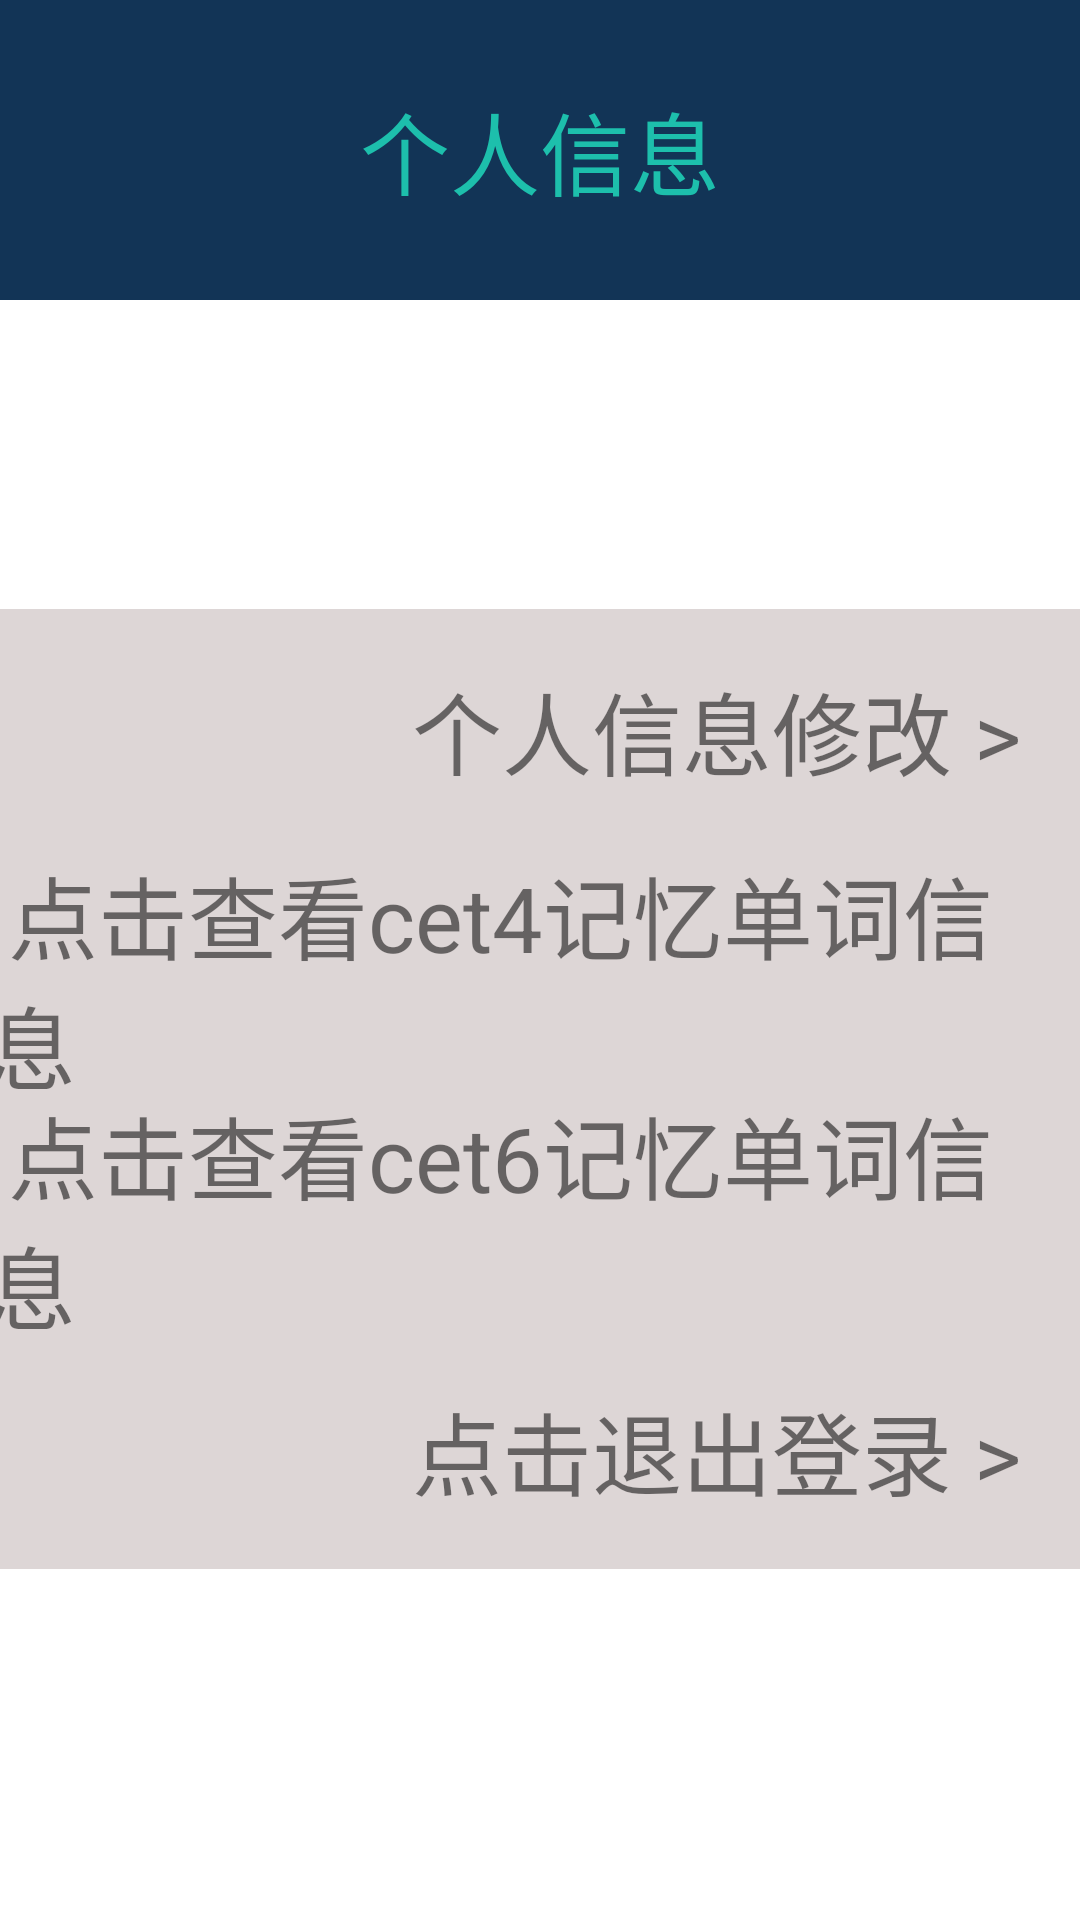

This screen was rendered from an Android layout file. Write that file and the resources it references.
<!-- AndroidManifest.xml: application theme Theme.LoveRecite -->
<!-- res/layout/fragment_personal.xml -->
<?xml version="1.0" encoding="utf-8"?>
<LinearLayout xmlns:android="http://schemas.android.com/apk/res/android"
    xmlns:app="http://schemas.android.com/apk/res-auto"
    xmlns:tools="http://schemas.android.com/tools"
    android:layout_width="match_parent"
    android:layout_height="match_parent"
    android:orientation="vertical"
    tools:context=".fragment.personalfragment.PersonalFragment">

    <FrameLayout
        android:layout_width="match_parent"
        android:layout_height="100dp"
        android:background="#123456">

        <TextView
            android:layout_width="wrap_content"
            android:layout_height="wrap_content"
            android:layout_gravity="center"
            android:text="个人信息"
            android:textColor="#1DBFAC"
            android:textSize="30dp" />

    </FrameLayout>
    <ImageView
        android:layout_width="103dp"
        android:layout_height="103dp"
        android:layout_gravity="center_horizontal"
        android:src="@drawable/ic_baseline_human"/>

    <androidx.constraintlayout.widget.ConstraintLayout
        android:id="@+id/user_info"
        android:clickable="true"
        android:layout_width="match_parent"
        android:layout_height="80dp"
        android:background="#DDD6D6"
        android:orientation="horizontal">

        <TextView

            android:layout_width="wrap_content"
            android:layout_height="wrap_content"
            android:layout_marginRight="5dp"
            android:layout_gravity="right"
            android:text="个人信息修改 >  "
            android:textSize="30dp"
            app:layout_constraintBottom_toBottomOf="parent"
            app:layout_constraintEnd_toEndOf="parent"
            app:layout_constraintTop_toTopOf="parent" />
    </androidx.constraintlayout.widget.ConstraintLayout>

    <androidx.constraintlayout.widget.ConstraintLayout
        android:layout_width="match_parent"
        android:id="@+id/cet4_check"
        android:layout_height="80dp"
        android:background="#DDD6D6"
        android:clickable="true"
        android:orientation="horizontal">

        <TextView
            android:id="@+id/cet4_text"
            android:layout_width="wrap_content"
            android:layout_height="wrap_content"
            android:layout_gravity="right"
            android:layout_marginRight="5dp"
            android:text=" 点击查看cet4记忆单词信息  "
            android:textSize="30dp"
            app:layout_constraintBottom_toBottomOf="parent"
            app:layout_constraintEnd_toEndOf="parent"
            app:layout_constraintTop_toTopOf="parent" />
    </androidx.constraintlayout.widget.ConstraintLayout>

    <androidx.constraintlayout.widget.ConstraintLayout
        android:id="@+id/cet6_check"
        android:clickable="true"
        android:layout_width="match_parent"
        android:layout_height="80dp"
        android:background="#DDD6D6"
        android:orientation="horizontal">

        <TextView
            android:id="@+id/cet6_text"
            android:layout_width="wrap_content"
            android:layout_height="wrap_content"
            android:layout_gravity="right"
            android:layout_marginRight="5dp"
            android:text=" 点击查看cet6记忆单词信息  "
            android:textSize="30dp"
            app:layout_constraintBottom_toBottomOf="parent"
            app:layout_constraintEnd_toEndOf="parent"
            app:layout_constraintTop_toTopOf="parent" />
    </androidx.constraintlayout.widget.ConstraintLayout>

    <androidx.constraintlayout.widget.ConstraintLayout
        android:id="@+id/login_out"
        android:clickable="true"
        android:layout_width="match_parent"
        android:layout_height="80dp"
        android:background="#DDD6D6"
        android:orientation="horizontal">

        <TextView
            android:layout_width="wrap_content"
            android:layout_height="wrap_content"
            android:layout_gravity="right"
            android:layout_marginRight="5dp"
            android:text=" 点击退出登录 >  "
            android:textSize="30dp"
            app:layout_constraintBottom_toBottomOf="parent"
            app:layout_constraintEnd_toEndOf="parent"
            app:layout_constraintTop_toTopOf="parent" />
    </androidx.constraintlayout.widget.ConstraintLayout>
</LinearLayout>
<!-- resources referenced by this layout -->
<resources>
  <style name="Theme.LoveRecite" parent="Theme.MaterialComponents.DayNight.DarkActionBar">
          
          <item name="colorPrimary">@color/purple_500</item>
          <item name="colorPrimaryVariant">@color/purple_700</item>
          <item name="colorOnPrimary">@color/white</item>
          
          <item name="colorSecondary">@color/teal_200</item>
          <item name="colorSecondaryVariant">@color/teal_700</item>
          <item name="colorOnSecondary">@color/black</item>
          
          <item name="android:statusBarColor">?attr/colorPrimaryVariant</item>
          
      </style>
  <!-- not gathered from this repository: default colours our renderer supplied (Android Studio template values) -->
  <color name="purple_500">#FF6200EE</color>
  <color name="purple_700">#FF3700B3</color>
  <color name="teal_200">#FF03DAC5</color>
  <color name="teal_700">#FF018786</color>
  <color name="black">#FF000000</color>
  <color name="white">#FFFFFFFF</color>
</resources>
